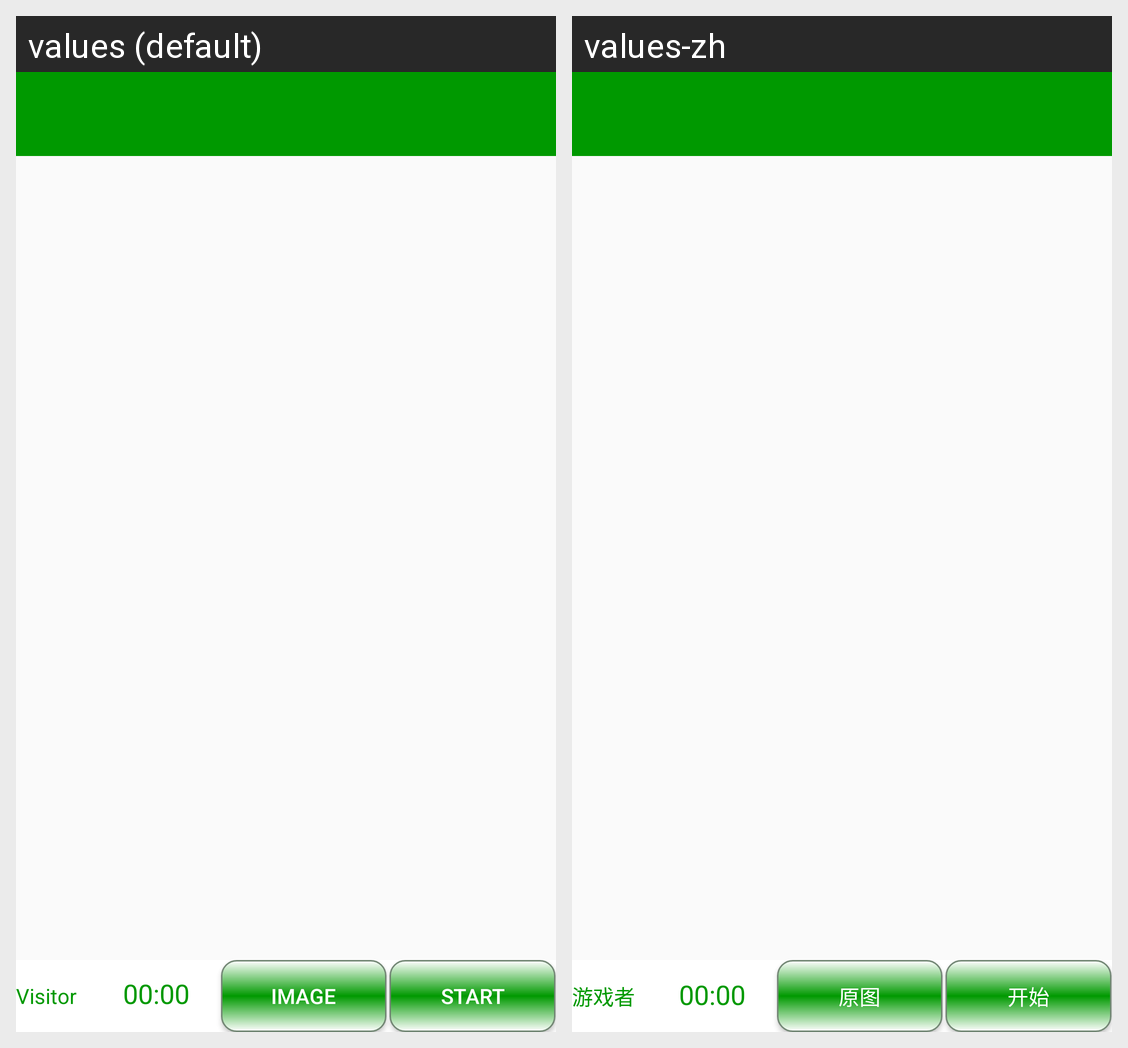

For this localized Android screen grid, give each drawn string resource with its value in every locale shown.
Android screen res/layout/activity_game.xml rendered under 2 locales, left to right: values (default), values-zh. Device: Nexus 5 (rendered at 1080×1920; each locale shown at half size, 540×960, under a caption strip naming it); theme AppTheme.
Strings drawn on this screen, with the default value and each locale's value (text and hints the layout hard-codes, and strings that could not be matched under every locale, appear in the picture but are not listed):

visitor
  values: Visitor
  values-zh: 游戏者

time
  values: 00:00
  values-zh: 00:00

image
  values: Image
  values-zh: 原图

start
  values: Start
  values-zh: 开始
